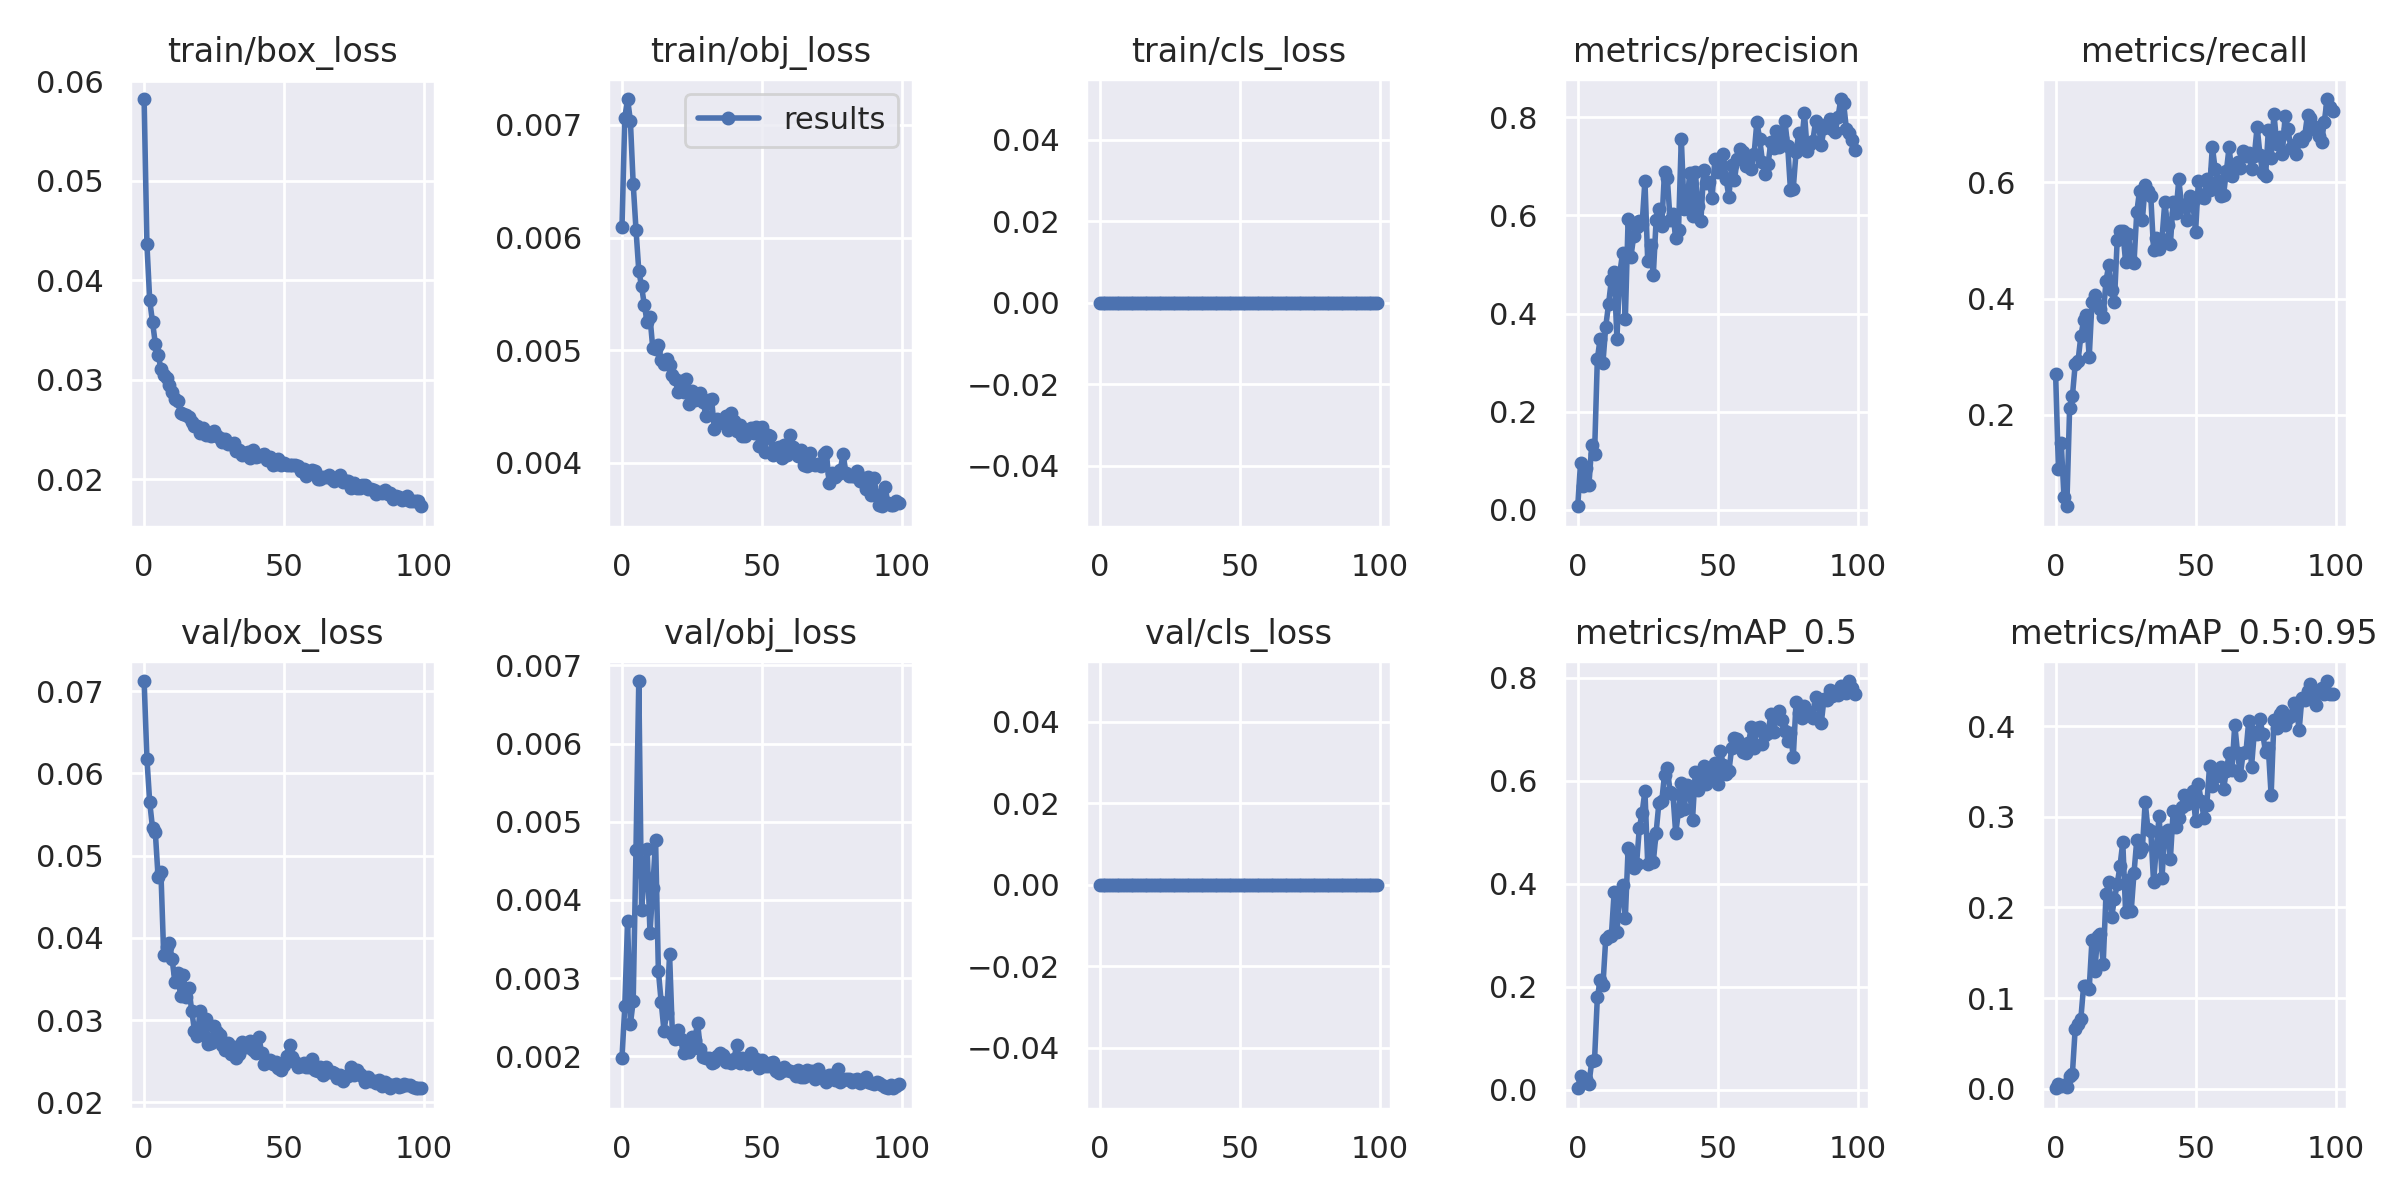

Source data for this figure (header and first rows):
epoch, train/box_loss, train/obj_loss, train/cls_loss, metrics/precision, metrics/recall, metrics/mAP_0.5, metrics/mAP_0.5:0.95, val/box_loss, val/obj_loss, val/cls_loss, x/lr0, x/lr1, x/lr2
0, 0.05824, 0.006096, 0, 0.006722, 0.2701, 0.003015, 0.0004558, 0.07121, 0.001981, 0, 0.000288, 0.000288, 0.04579
1, 0.04365, 0.007064, 0, 0.09556, 0.1077, 0.02717, 0.004888, 0.0618, 0.002641, 0, 0.0006027, 0.0006027, 0.0411
2, 0.03798, 0.00723, 0, 0.04703, 0.1521, 0.01446, 0.002523, 0.05647, 0.003733, 0, 0.0009117, 0.0009117, 0.03641
3, 0.03583, 0.007036, 0, 0.08513, 0.05812, 0.02023, 0.003772, 0.05338, 0.00241, 0, 0.001215, 0.001215, 0.03172
4, 0.03364, 0.006477, 0, 0.05086, 0.04274, 0.01116, 0.001957, 0.05285, 0.002705, 0, 0.001513, 0.001513, 0.02701
5, 0.0325, 0.006071, 0, 0.1318, 0.2113, 0.05504, 0.01343, 0.04734, 0.004641, 0, 0.001805, 0.001805, 0.0223
6, 0.03114, 0.005705, 0, 0.1127, 0.2325, 0.05785, 0.01665, 0.04801, 0.006801, 0, 0.002091, 0.002091, 0.01759
7, 0.03052, 0.005566, 0, 0.3069, 0.2872, 0.1794, 0.06635, 0.03787, 0.003874, 0, 0.002372, 0.002372, 0.01287
8, 0.03018, 0.005397, 0, 0.3487, 0.2923, 0.2124, 0.07095, 0.03887, 0.004325, 0, 0.002648, 0.002648, 0.008148
9, 0.02945, 0.005245, 0, 0.2996, 0.3349, 0.2027, 0.07671, 0.03941, 0.004646, 0, 0.002917, 0.002917, 0.003417
10, 0.02882, 0.005294, 0, 0.3729, 0.3624, 0.2935, 0.1134, 0.03744, 0.003578, 0, 0.002918, 0.002918, 0.002918
11, 0.02812, 0.005017, 0, 0.4185, 0.3726, 0.2986, 0.1135, 0.0346, 0.004152, 0, 0.002918, 0.002918, 0.002918
12, 0.0279, 0.005013, 0, 0.4683, 0.2992, 0.2983, 0.1104, 0.03574, 0.004767, 0, 0.00289, 0.00289, 0.00289
13, 0.02663, 0.005048, 0, 0.485, 0.3949, 0.3833, 0.1644, 0.033, 0.003089, 0, 0.002862, 0.002862, 0.002862
14, 0.02659, 0.00491, 0, 0.3489, 0.4068, 0.3071, 0.1296, 0.0355, 0.002695, 0, 0.002834, 0.002834, 0.002834
15, 0.02651, 0.004874, 0, 0.481, 0.3897, 0.378, 0.1688, 0.03287, 0.002327, 0, 0.002806, 0.002806, 0.002806
16, 0.02628, 0.004922, 0, 0.5228, 0.3829, 0.3982, 0.1704, 0.03389, 0.002559, 0, 0.002778, 0.002778, 0.002778
17, 0.0258, 0.004864, 0, 0.3881, 0.3692, 0.3335, 0.138, 0.03114, 0.003302, 0, 0.002749, 0.002749, 0.002749
18, 0.02531, 0.004778, 0, 0.5928, 0.4308, 0.4696, 0.2146, 0.02873, 0.00229, 0, 0.002721, 0.002721, 0.002721
19, 0.02538, 0.00474, 0, 0.5161, 0.4581, 0.4602, 0.2285, 0.02808, 0.002216, 0, 0.002693, 0.002693, 0.002693
20, 0.02465, 0.004631, 0, 0.5578, 0.4154, 0.4298, 0.1891, 0.03112, 0.002333, 0, 0.002665, 0.002665, 0.002665
21, 0.02516, 0.004729, 0, 0.5757, 0.3943, 0.4376, 0.2091, 0.0282, 0.002219, 0, 0.002637, 0.002637, 0.002637
22, 0.02449, 0.004627, 0, 0.589, 0.5009, 0.5078, 0.2255, 0.03017, 0.002045, 0, 0.002609, 0.002609, 0.002609
23, 0.02466, 0.004745, 0, 0.5825, 0.5162, 0.538, 0.2458, 0.0271, 0.002119, 0, 0.00258, 0.00258, 0.00258
24, 0.02438, 0.004517, 0, 0.671, 0.5159, 0.5803, 0.2717, 0.02728, 0.002054, 0, 0.002552, 0.002552, 0.002552
25, 0.02482, 0.004636, 0, 0.5072, 0.4632, 0.439, 0.1951, 0.02933, 0.002247, 0, 0.002524, 0.002524, 0.002524
26, 0.02431, 0.004556, 0, 0.5395, 0.5111, 0.487, 0.2302, 0.02858, 0.002209, 0, 0.002496, 0.002496, 0.002496
27, 0.0242, 0.004601, 0, 0.4784, 0.4657, 0.443, 0.1959, 0.02819, 0.00243, 0, 0.002468, 0.002468, 0.002468
28, 0.02375, 0.004621, 0, 0.5908, 0.4615, 0.4993, 0.2377, 0.027, 0.002092, 0, 0.00244, 0.00244, 0.00244
29, 0.02403, 0.004536, 0, 0.613, 0.5487, 0.5575, 0.2746, 0.02639, 0.001994, 0, 0.002412, 0.002412, 0.002412
30, 0.02358, 0.004417, 0, 0.5783, 0.586, 0.56, 0.2616, 0.02722, 0.001976, 0, 0.002383, 0.002383, 0.002383
31, 0.02359, 0.004558, 0, 0.6897, 0.5358, 0.6124, 0.2654, 0.02585, 0.001981, 0, 0.002355, 0.002355, 0.002355
32, 0.0236, 0.00457, 0, 0.6761, 0.5949, 0.6246, 0.3164, 0.02674, 0.001911, 0, 0.002327, 0.002327, 0.002327
33, 0.02286, 0.004295, 0, 0.5904, 0.5846, 0.5784, 0.2859, 0.02543, 0.001926, 0, 0.002299, 0.002299, 0.002299
34, 0.02291, 0.004391, 0, 0.6039, 0.576, 0.5744, 0.284, 0.02593, 0.002009, 0, 0.002271, 0.002271, 0.002271
35, 0.02243, 0.004368, 0, 0.5535, 0.4838, 0.4981, 0.2277, 0.02734, 0.002036, 0, 0.002243, 0.002243, 0.002243
36, 0.02264, 0.004355, 0, 0.5701, 0.5043, 0.5417, 0.2667, 0.02675, 0.002012, 0, 0.002214, 0.002214, 0.002214
37, 0.02275, 0.004418, 0, 0.7568, 0.4855, 0.5952, 0.3013, 0.02678, 0.00193, 0, 0.002186, 0.002186, 0.002186
38, 0.02215, 0.004292, 0, 0.6136, 0.5026, 0.5445, 0.2321, 0.02747, 0.001956, 0, 0.002158, 0.002158, 0.002158
39, 0.02294, 0.004442, 0, 0.6192, 0.5658, 0.5914, 0.2836, 0.02639, 0.001917, 0, 0.00213, 0.00213, 0.00213
40, 0.02229, 0.004374, 0, 0.6869, 0.5265, 0.5807, 0.2855, 0.026, 0.001966, 0, 0.002102, 0.002102, 0.002102
41, 0.02234, 0.00428, 0, 0.5994, 0.4935, 0.5238, 0.2532, 0.02797, 0.002145, 0, 0.002074, 0.002074, 0.002074
42, 0.02247, 0.004332, 0, 0.6885, 0.5666, 0.6167, 0.3064, 0.02602, 0.001916, 0, 0.002045, 0.002045, 0.002045
43, 0.02252, 0.004241, 0, 0.6189, 0.547, 0.5819, 0.2887, 0.02468, 0.001974, 0, 0.002017, 0.002017, 0.002017
44, 0.02192, 0.004238, 0, 0.5888, 0.6051, 0.6039, 0.2987, 0.02501, 0.001957, 0, 0.001989, 0.001989, 0.001989
45, 0.0222, 0.004265, 0, 0.6933, 0.5604, 0.629, 0.3113, 0.02511, 0.001899, 0, 0.001961, 0.001961, 0.001961
46, 0.02139, 0.004306, 0, 0.6653, 0.5607, 0.593, 0.3244, 0.02473, 0.002041, 0, 0.001933, 0.001933, 0.001933
47, 0.02155, 0.00426, 0, 0.6673, 0.5349, 0.6056, 0.3146, 0.02496, 0.001935, 0, 0.001905, 0.001905, 0.001905
48, 0.02202, 0.004318, 0, 0.6357, 0.5761, 0.6205, 0.3236, 0.02419, 0.001968, 0, 0.001876, 0.001876, 0.001876
49, 0.02141, 0.004152, 0, 0.7153, 0.5675, 0.6346, 0.3284, 0.02389, 0.001855, 0, 0.001848, 0.001848, 0.001848
50, 0.02162, 0.004314, 0, 0.6887, 0.5145, 0.594, 0.2955, 0.0246, 0.001957, 0, 0.00182, 0.00182, 0.00182
51, 0.02142, 0.004099, 0, 0.7052, 0.6017, 0.6589, 0.3358, 0.02566, 0.001879, 0, 0.001792, 0.001792, 0.001792
52, 0.02144, 0.00425, 0, 0.7245, 0.5744, 0.6303, 0.3178, 0.02699, 0.001879, 0, 0.001764, 0.001764, 0.001764
53, 0.02148, 0.004236, 0, 0.6739, 0.5723, 0.614, 0.2987, 0.02557, 0.001909, 0, 0.001736, 0.001736, 0.001736
54, 0.02146, 0.004065, 0, 0.6386, 0.6051, 0.6185, 0.3125, 0.02488, 0.001924, 0, 0.001708, 0.001708, 0.001708
55, 0.02138, 0.004132, 0, 0.7037, 0.5863, 0.6636, 0.3561, 0.02434, 0.001806, 0, 0.001679, 0.001679, 0.001679
56, 0.02086, 0.004141, 0, 0.6725, 0.6615, 0.6838, 0.334, 0.02444, 0.001791, 0, 0.001651, 0.001651, 0.001651
57, 0.021, 0.004041, 0, 0.7162, 0.6222, 0.6815, 0.3434, 0.02479, 0.001807, 0, 0.001623, 0.001623, 0.001623
58, 0.02028, 0.004161, 0, 0.7364, 0.6016, 0.6655, 0.3521, 0.02436, 0.001863, 0, 0.001595, 0.001595, 0.001595
59, 0.02072, 0.004069, 0, 0.7292, 0.5761, 0.6552, 0.3548, 0.02431, 0.001821, 0, 0.001567, 0.001567, 0.001567
... 40 more rows
